Image classification data set "Components" (VCU-CS-Capstone/cs-25-338-identifying-and-locating-electronic-components on GitHub). Class labels (36): 3-8 breaker with attributes, 50 FPUP, auto transformer, arrow, circuit breaker with attributes, circuit switcher, connection point, current transducer, current transducer assembly, capacitor, double dead end, dippole, FRGNP, fuse current limiting single pole, fused combination gang operated, generator with sine wave, generator with text, ground switch, gang operated bypass switch, jumper, line dead end, elbow terminator load breaker, elbow terminator non-load breaker, motor operated circuit switch, potential transformer, regulator, solid blade disconnect, sectionalizer, single pole disconnect, station service, switch fuse combination, three pole gang operated, wave trap, wave trap with no potential, wave trap with potential, transformer.

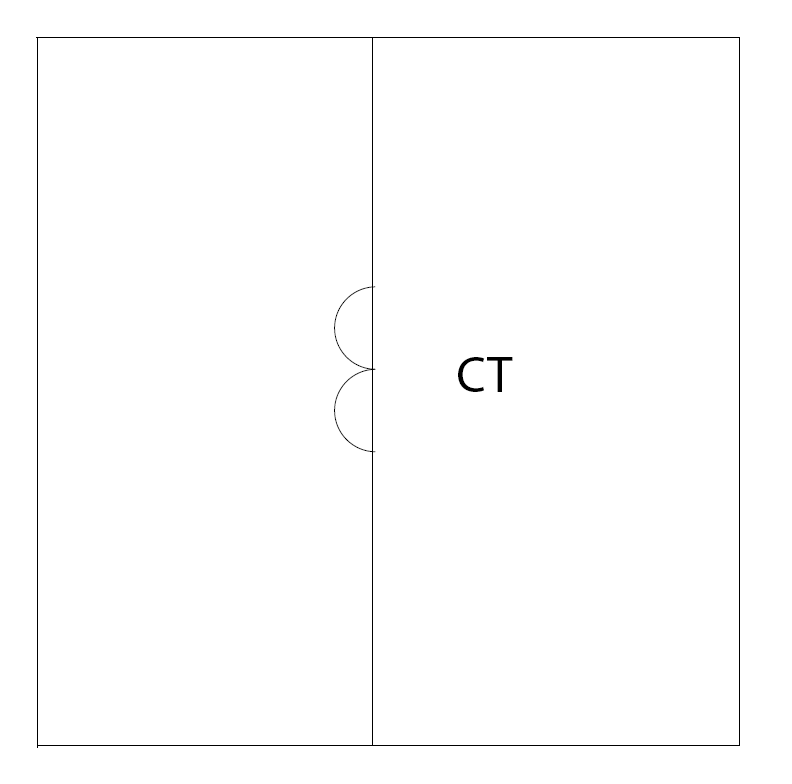
Label: current transducer

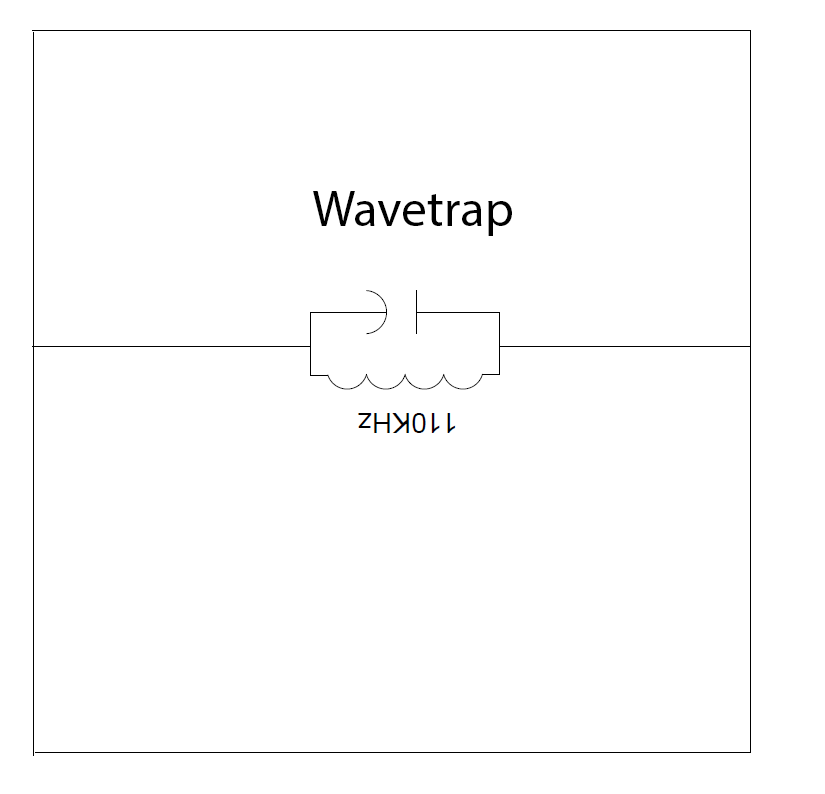
Label: wave trap

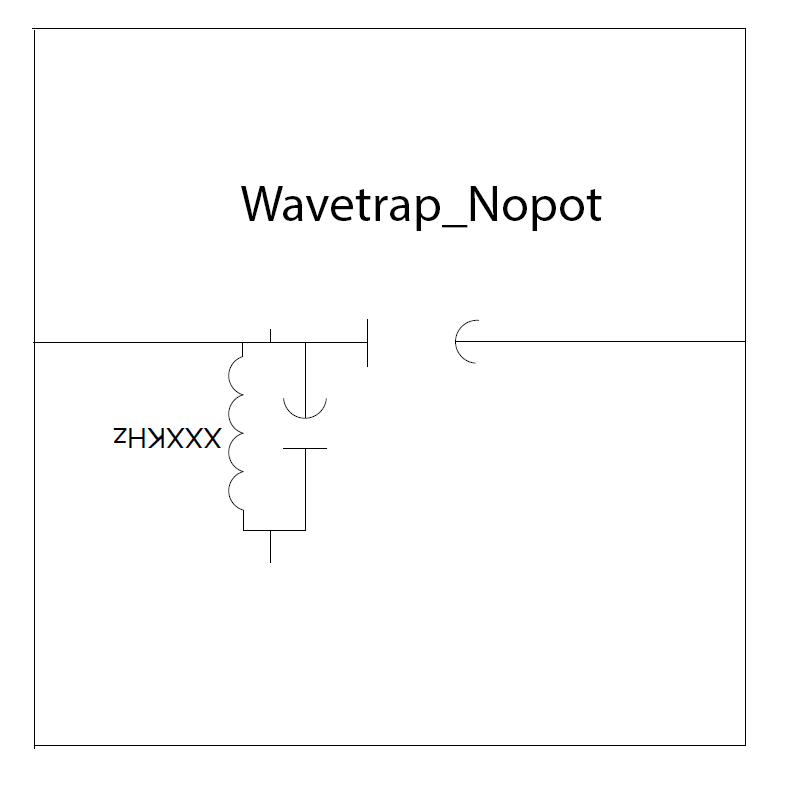
Label: wave trap with no potential

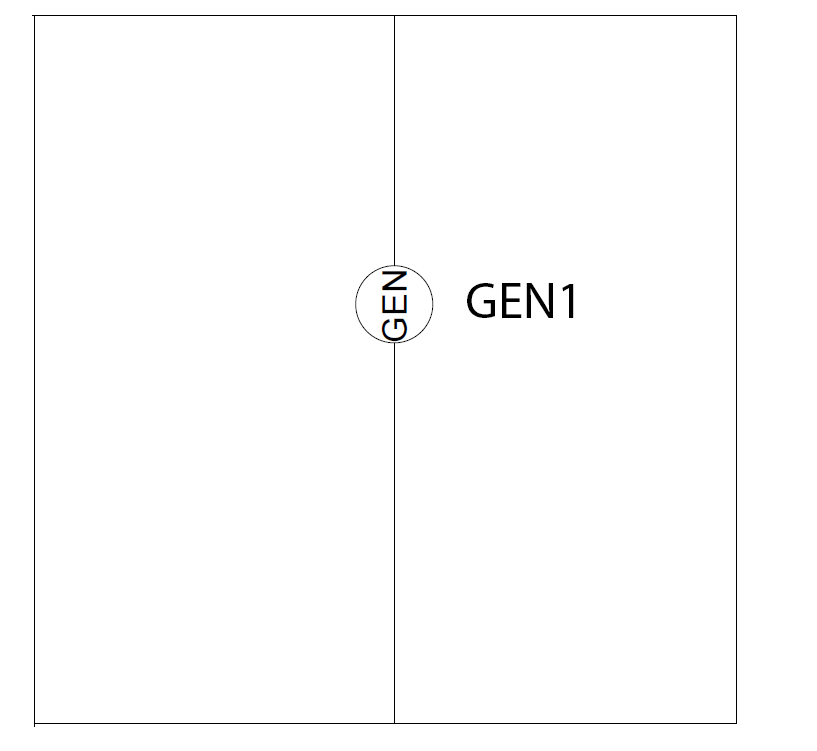
Label: generator with text

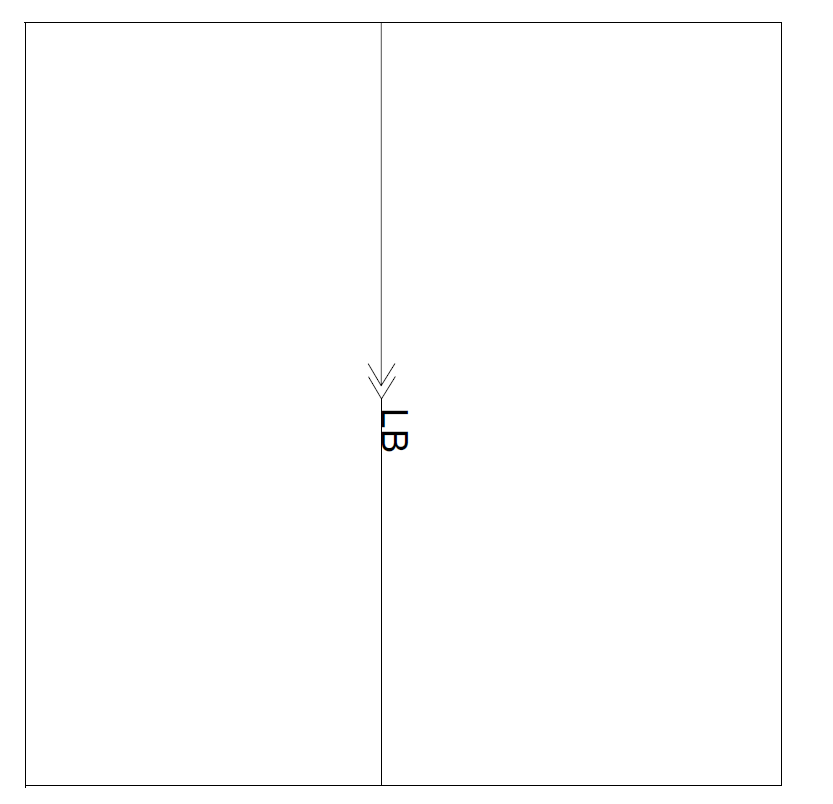
Label: elbow terminator non-load breaker

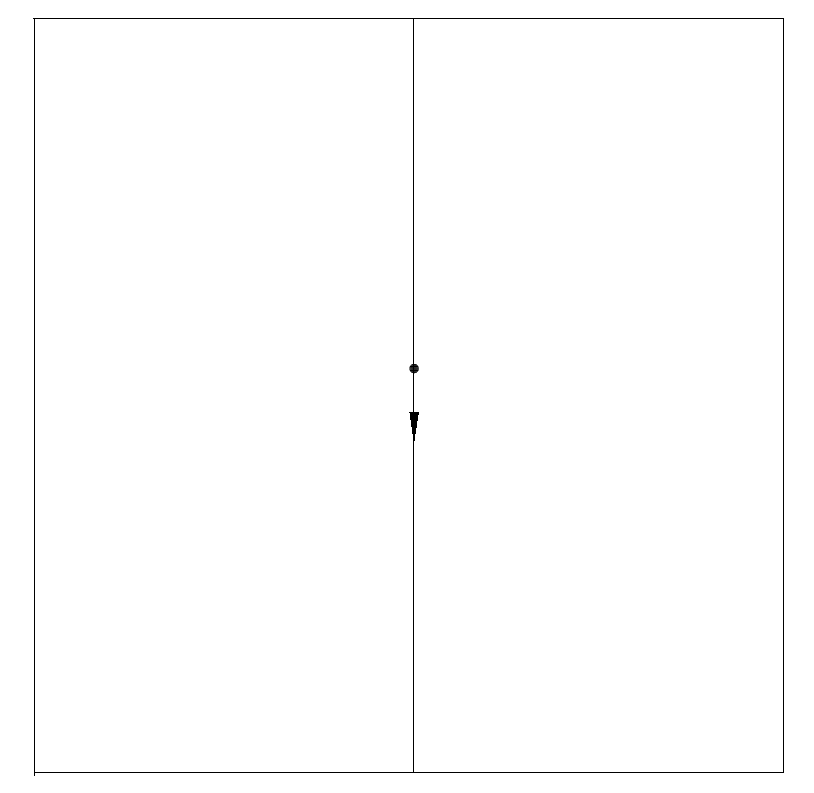
Label: arrow
